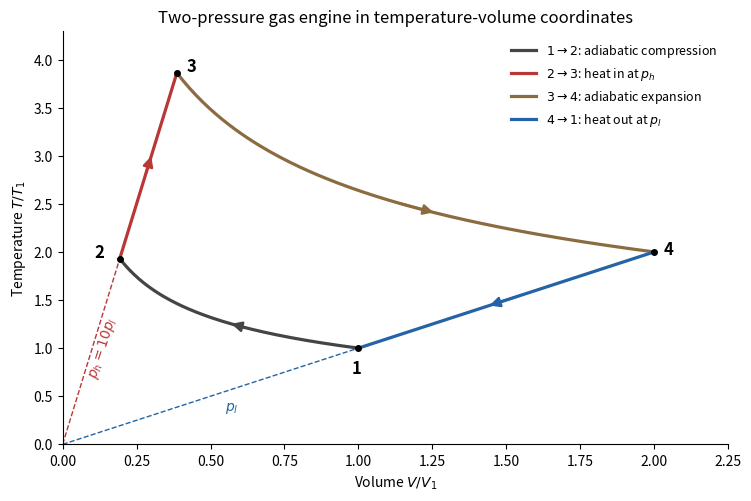

Write the Python code that produced this figure. (Note: this script raises an exception after producing the figure.)
"""Original temperature-volume solution plot; output PNG basename in cwd.

Tested with Python 3.14.4, matplotlib 3.10.7, and numpy 2.3.5.
Dependencies are declared in the repository's top-level pyproject.toml.
"""

from pathlib import Path

import matplotlib

matplotlib.use("Agg")
import matplotlib.pyplot as plt
import numpy as np


def main():
    gamma, pressure_ratio, heating_ratio = 1.4, 10.0, 2.0
    v1, t1 = 1.0, 1.0
    v2 = v1 * pressure_ratio ** (-1 / gamma)
    t2 = t1 * pressure_ratio ** ((gamma - 1) / gamma)
    v3, t3 = heating_ratio * v2, heating_ratio * t2
    v4, t4 = heating_ratio * v1, heating_ratio * t1
    fig, ax = plt.subplots(figsize=(7.4, 4.9), layout="constrained")
    fig.patch.set_facecolor("white")
    high_ray = np.linspace(0, v3, 150)
    low_ray = np.linspace(0, v4, 150)
    ax.plot(high_ray, pressure_ratio * high_ray, "--", lw=1, color="#ba3737")
    ax.plot(low_ray, low_ray, "--", lw=1, color="#2463a5")
    paths = [
        (np.linspace(v1, v2, 150), lambda v: t1 * (v1 / v) ** (gamma - 1),
         "#454545", r"$1\to2$: adiabatic compression"),
        (np.linspace(v2, v3, 100), lambda v: pressure_ratio * v,
         "#ba3737", r"$2\to3$: heat in at $p_h$"),
        (np.linspace(v3, v4, 150), lambda v: t3 * (v3 / v) ** (gamma - 1),
         "#8b6b40", r"$3\to4$: adiabatic expansion"),
        (np.linspace(v4, v1, 100), lambda v: v,
         "#2463a5", r"$4\to1$: heat out at $p_l$"),
    ]
    for volume, law, color, label in paths:
        temperature = law(volume)
        ax.plot(volume, temperature, lw=2.3, color=color, label=label)
        j = len(volume) // 2
        ax.annotate("", xy=(volume[j + 6], temperature[j + 6]),
                    xytext=(volume[j - 6], temperature[j - 6]),
                    arrowprops={"arrowstyle": "-|>", "color": color,
                                "lw": 1.8, "mutation_scale": 15})
    for number, volume, temperature, offset in [
        (1, v1, t1, (-5, -18)), (2, v2, t2, (-18, 1)),
        (3, v3, t3, (7, 1)), (4, v4, t4, (7, -2)),
    ]:
        ax.plot(volume, temperature, "o", color="black", ms=4)
        ax.annotate(str(number), (volume, temperature), xytext=offset,
                    textcoords="offset points", fontsize=12, weight="bold")
    ax.text(0.075, 0.72, r"$p_h=10p_l$", rotation=72, color="#ba3737")
    ax.text(0.55, 0.35, r"$p_l$", color="#2463a5")
    ax.set(xlabel=r"Volume $V/V_1$", ylabel=r"Temperature $T/T_1$",
           title="Two-pressure gas engine in temperature-volume coordinates",
           xlim=(0, 2.25), ylim=(0, 4.3))
    ax.spines[["top", "right"]].set_visible(False)
    ax.legend(loc="upper right", frameon=False, fontsize=9)
    fig.savefig(Path(__file__).with_suffix(".png").name, dpi=145,
                facecolor="white")
    plt.close(fig)


if __name__ == "__main__":
    main()
